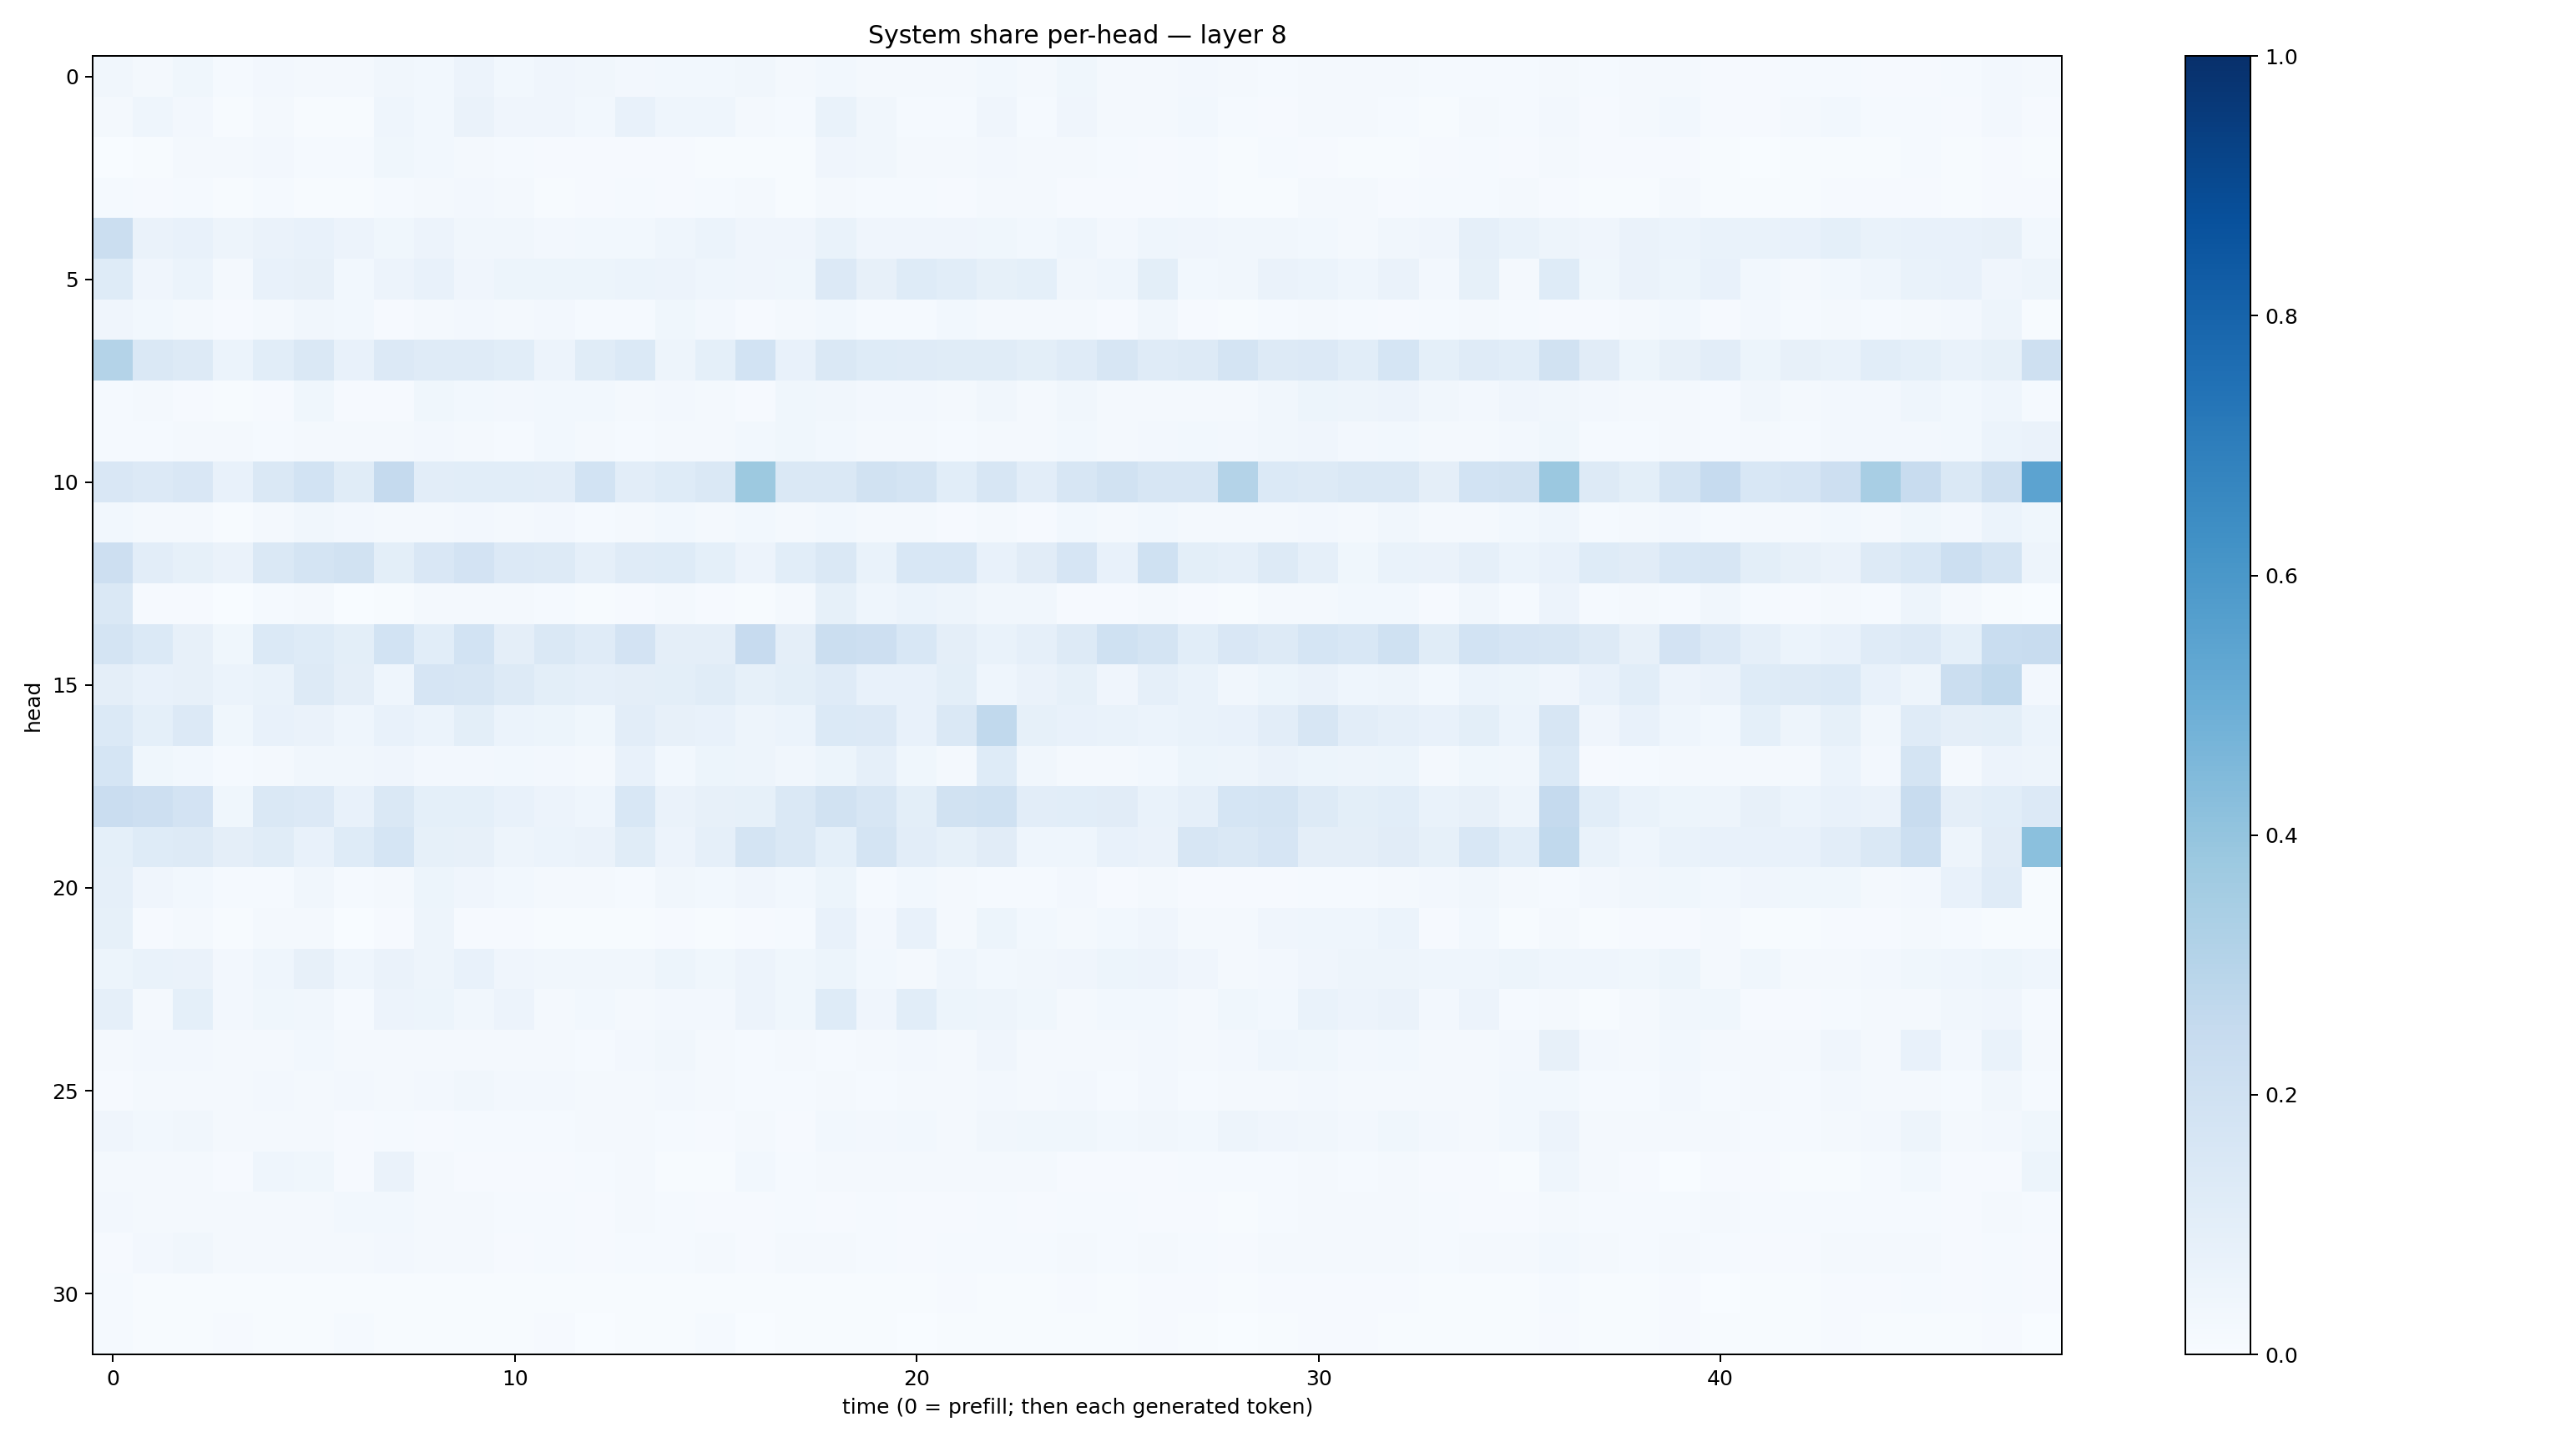

The data file committed next to this chart (first rows):
0.03267477, 0.020004904, 0.037701562, 0.01246988, 0.025738614, 0.020861732, 0.016997028, 0.03317238, 0.028475687, 0.054699533, 0.030732296, 0.039759923, 0.032825716, 0.02560475, 0.03025194, 0.02876274, 0.03428328, 0.01707241, 0.027688494, 0.018754562, 0.020042738, 0.020544637, 0.030252378, 0.021272192
0.01725, 0.04531, 0.02589, 0.004142, 0.02201, 0.006222, 0.006871, 0.04465, 0.02966, 0.06626, 0.04187, 0.04152, 0.03047, 0.07572, 0.04664, 0.04463, 0.01607, 0.01386, 0.06869, 0.03474, 0.01278, 0.01314, 0.03972, 0.01475
0.002712, 0.006666, 0.01607, 0.01992, 0.0262, 0.0138, 0.01219, 0.03744, 0.02945, 0.02331, 0.01246, 0.01094, 0.01041, 0.009838, 0.009941, 0.007601, 0.007095, 0.006732, 0.04136, 0.03125, 0.0181, 0.01686, 0.02491, 0.02337
0.0134, 0.009212, 0.01296, 0.006055, 0.01549, 0.007138, 0.005859, 0.01369, 0.02258, 0.02679, 0.0161, 0.006725, 0.01027, 0.01357, 0.008973, 0.01322, 0.01872, 0.004252, 0.01779, 0.01447, 0.01542, 0.008279, 0.02014, 0.01606
0.2206, 0.06428, 0.07767, 0.0494, 0.06595, 0.07812, 0.05707, 0.03858, 0.05579, 0.03242, 0.03273, 0.0248, 0.02849, 0.03107, 0.04497, 0.06212, 0.04185, 0.04041, 0.06853, 0.03925, 0.04002, 0.04092, 0.03864, 0.02833
0.1224, 0.0398, 0.05917, 0.01849, 0.0723, 0.07974, 0.03121, 0.05577, 0.07242, 0.03959, 0.0512, 0.05397, 0.05102, 0.05994, 0.05487, 0.04362, 0.04011, 0.03787, 0.1358, 0.0812, 0.1214, 0.1072, 0.08221, 0.0905
0.04164, 0.03033, 0.01743, 0.01019, 0.02307, 0.03327, 0.02908, 0.00998, 0.01714, 0.02471, 0.01872, 0.02502, 0.01432, 0.01415, 0.03778, 0.02495, 0.009141, 0.01925, 0.02974, 0.01179, 0.01395, 0.02905, 0.02093, 0.0202
0.3081, 0.1422, 0.1254, 0.0593, 0.1078, 0.1427, 0.07314, 0.1353, 0.1183, 0.1182, 0.1074, 0.05567, 0.1133, 0.1402, 0.05026, 0.09354, 0.1842, 0.07461, 0.1451, 0.1236, 0.1207, 0.1164, 0.1153, 0.1005
0.01506, 0.01627, 0.0102, 0.005186, 0.009064, 0.03665, 0.008323, 0.009196, 0.0366, 0.02763, 0.02562, 0.0289, 0.02801, 0.0229, 0.02606, 0.018, 0.01026, 0.03615, 0.03284, 0.02367, 0.02472, 0.01582, 0.03148, 0.02103
0.01518, 0.01184, 0.01813, 0.01656, 0.01511, 0.0216, 0.01914, 0.01895, 0.0236, 0.0185, 0.01358, 0.02829, 0.02216, 0.01471, 0.01785, 0.02171, 0.02927, 0.03552, 0.02935, 0.02021, 0.02107, 0.01291, 0.01728, 0.01591
0.1486, 0.1351, 0.1506, 0.07262, 0.1417, 0.1853, 0.1135, 0.2514, 0.1039, 0.1067, 0.1078, 0.1046, 0.1869, 0.1054, 0.1235, 0.1464, 0.3778, 0.1461, 0.1425, 0.1895, 0.1759, 0.1078, 0.1566, 0.1037
0.03077, 0.01779, 0.02101, 0.006553, 0.01669, 0.03503, 0.02535, 0.02047, 0.01634, 0.0254, 0.02115, 0.02568, 0.01509, 0.01991, 0.02934, 0.01665, 0.02969, 0.01919, 0.02891, 0.02146, 0.02176, 0.01114, 0.02113, 0.011
0.2147, 0.1053, 0.08215, 0.0649, 0.1443, 0.1795, 0.1944, 0.1005, 0.1519, 0.1823, 0.1342, 0.1324, 0.08913, 0.1193, 0.1217, 0.09134, 0.05503, 0.1088, 0.1466, 0.06902, 0.153, 0.1526, 0.07233, 0.1105
0.1466, 0.01164, 0.0089, 0.003226, 0.01404, 0.0174, 0.003546, 0.006003, 0.01888, 0.01579, 0.01926, 0.01183, 0.007712, 0.01004, 0.01898, 0.009439, 0.007141, 0.02024, 0.08312, 0.04643, 0.06112, 0.04854, 0.03307, 0.03293
0.1784, 0.1391, 0.07893, 0.03727, 0.1369, 0.1247, 0.09895, 0.186, 0.109, 0.1839, 0.09627, 0.1465, 0.1183, 0.1815, 0.09693, 0.09497, 0.2452, 0.09537, 0.2198, 0.2126, 0.1539, 0.09395, 0.06756, 0.08714
0.09478, 0.07158, 0.08104, 0.06218, 0.06717, 0.1303, 0.09538, 0.04441, 0.1645, 0.1595, 0.1295, 0.09944, 0.0873, 0.0951, 0.09834, 0.1143, 0.08468, 0.1004, 0.1196, 0.07261, 0.07667, 0.09848, 0.04374, 0.06624
0.1379, 0.09047, 0.1366, 0.03539, 0.07334, 0.0637, 0.04338, 0.07067, 0.05986, 0.09862, 0.05867, 0.0545, 0.03619, 0.1038, 0.07823, 0.07262, 0.0489, 0.05865, 0.1376, 0.1329, 0.07784, 0.1425, 0.2639, 0.08385
0.1692, 0.03667, 0.02997, 0.01553, 0.01947, 0.03409, 0.03405, 0.04105, 0.02675, 0.02511, 0.0284, 0.02432, 0.01739, 0.07047, 0.03072, 0.05385, 0.04862, 0.03464, 0.05084, 0.089, 0.03715, 0.02282, 0.124, 0.03477
0.23, 0.2137, 0.1811, 0.0384, 0.1456, 0.1337, 0.07293, 0.1448, 0.0915, 0.09044, 0.07368, 0.05763, 0.04535, 0.1542, 0.06331, 0.07815, 0.08592, 0.1433, 0.1927, 0.1598, 0.1008, 0.1919, 0.2007, 0.1041
0.09096, 0.1241, 0.131, 0.09472, 0.1158, 0.07251, 0.1238, 0.1694, 0.08259, 0.07939, 0.04707, 0.05896, 0.06461, 0.1153, 0.05714, 0.08655, 0.172, 0.1449, 0.09021, 0.172, 0.1045, 0.08249, 0.1123, 0.04446
0.08902, 0.03957, 0.02837, 0.01552, 0.01344, 0.03321, 0.01499, 0.01779, 0.05449, 0.04223, 0.02789, 0.02216, 0.01621, 0.01493, 0.03408, 0.03003, 0.03915, 0.02839, 0.05358, 0.01471, 0.03083, 0.01587, 0.01222, 0.01495
0.08458, 0.01059, 0.01663, 0.006314, 0.01881, 0.01633, 0.003211, 0.01089, 0.04835, 0.008046, 0.009392, 0.007649, 0.005763, 0.007737, 0.01034, 0.00749, 0.01149, 0.01332, 0.07782, 0.02619, 0.07337, 0.0206, 0.05466, 0.02943
0.05137, 0.06838, 0.06492, 0.02379, 0.04667, 0.08029, 0.04301, 0.06553, 0.04769, 0.07411, 0.04198, 0.03184, 0.03463, 0.03275, 0.05324, 0.03603, 0.05569, 0.03736, 0.05306, 0.02786, 0.0216, 0.04574, 0.02933, 0.03355
0.08638, 0.02151, 0.09002, 0.027, 0.03689, 0.03477, 0.01551, 0.05647, 0.05206, 0.03248, 0.05489, 0.02206, 0.02746, 0.02316, 0.02551, 0.02344, 0.05486, 0.03895, 0.1241, 0.04224, 0.1071, 0.05106, 0.04948, 0.03792
0.01751, 0.0244, 0.02652, 0.01728, 0.02339, 0.03068, 0.02043, 0.02287, 0.01726, 0.02049, 0.01671, 0.01809, 0.01481, 0.02582, 0.03489, 0.01989, 0.01194, 0.02341, 0.01507, 0.02004, 0.02565, 0.01564, 0.04256, 0.01918
0.01024, 0.01925, 0.01742, 0.0176, 0.02615, 0.02327, 0.02422, 0.01646, 0.0247, 0.03405, 0.02644, 0.02578, 0.01945, 0.0226, 0.02565, 0.0207, 0.01342, 0.01555, 0.01765, 0.01539, 0.01574, 0.01791, 0.02393, 0.01583
0.04219, 0.02802, 0.03353, 0.02214, 0.0197, 0.0189, 0.01146, 0.01397, 0.007974, 0.01329, 0.01492, 0.01352, 0.01968, 0.02206, 0.01474, 0.01061, 0.01819, 0.01068, 0.0291, 0.02479, 0.02781, 0.02278, 0.03409, 0.03859
0.01712, 0.01954, 0.02157, 0.01025, 0.04572, 0.03756, 0.009491, 0.06562, 0.01646, 0.008109, 0.008303, 0.00861, 0.01539, 0.01761, 0.005977, 0.004564, 0.02891, 0.01461, 0.02296, 0.02273, 0.01716, 0.01808, 0.01719, 0.01686
0.02659, 0.02063, 0.0181, 0.02256, 0.01936, 0.01581, 0.02988, 0.02823, 0.01954, 0.01857, 0.01426, 0.01307, 0.009508, 0.02023, 0.0154, 0.01131, 0.009367, 0.01204, 0.008901, 0.01285, 0.008935, 0.00974, 0.01185, 0.01045
0.009397, 0.02447, 0.03233, 0.02259, 0.02146, 0.02197, 0.01942, 0.02578, 0.02131, 0.01671, 0.01147, 0.0151, 0.01093, 0.01475, 0.01182, 0.01596, 0.008401, 0.02099, 0.01889, 0.01196, 0.01167, 0.01347, 0.0154, 0.01459
0.01192, 0.007014, 0.006599, 0.004417, 0.007687, 0.004437, 0.007121, 0.007047, 0.005372, 0.006564, 0.004324, 0.005646, 0.004728, 0.005768, 0.007026, 0.007401, 0.004507, 0.006488, 0.007281, 0.007713, 0.006043, 0.008152, 0.007217, 0.006657
0.01373, 0.007218, 0.007531, 0.007826, 0.006505, 0.007369, 0.01399, 0.004553, 0.00524, 0.006909, 0.005008, 0.01035, 0.003447, 0.005242, 0.006765, 0.01547, 0.002365, 0.005493, 0.0066, 0.005063, 0.003752, 0.005266, 0.00576, 0.006455
